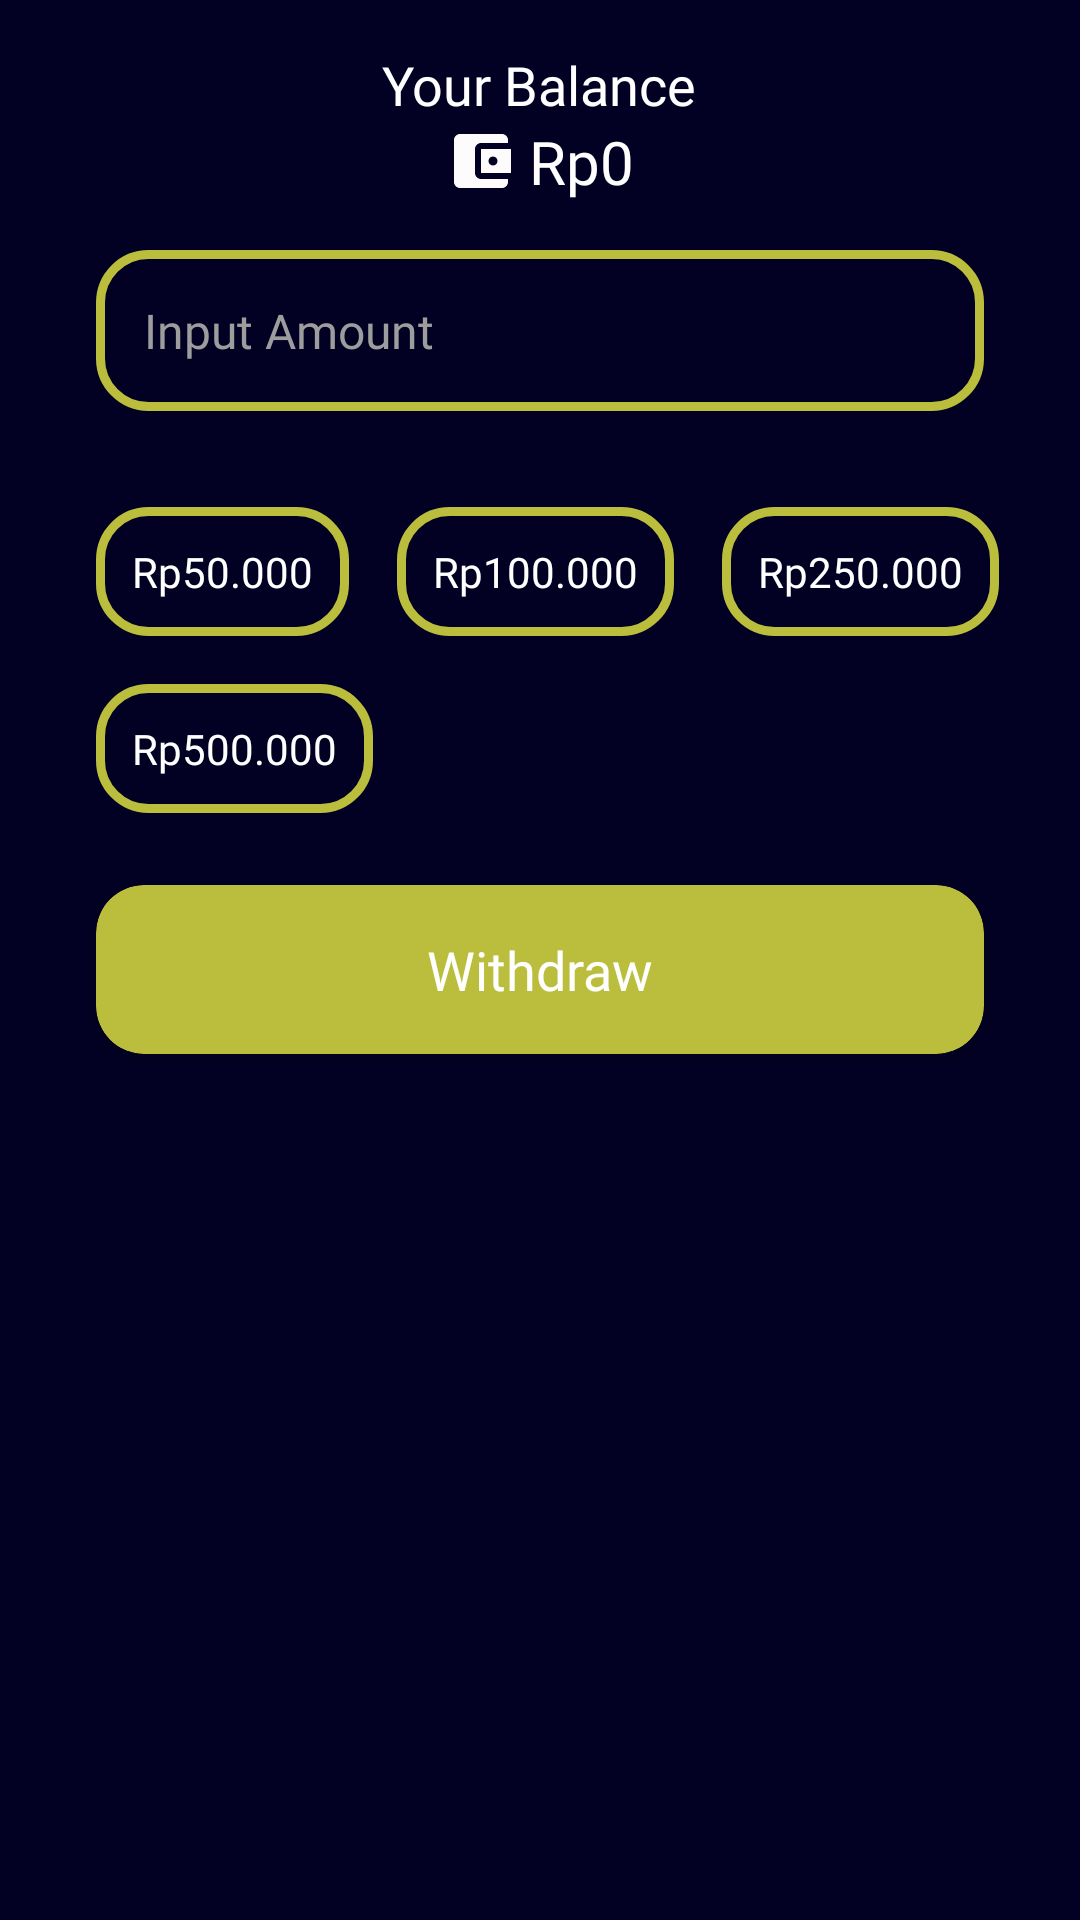

The Android layout XML behind this screen, and the referenced resources:
<!-- AndroidManifest.xml: application theme Theme.MovieCompfest -->
<!-- res/layout/activity_add_balance.xml -->
<?xml version="1.0" encoding="utf-8"?>
<RelativeLayout xmlns:android="http://schemas.android.com/apk/res/android"
    xmlns:app="http://schemas.android.com/apk/res-auto"
    xmlns:tools="http://schemas.android.com/tools"
    android:layout_width="match_parent"
    android:layout_height="match_parent"
    android:background="@color/bg_layout"
    android:padding="16dp"
    tools:context=".view.impl.AddBalanceActivity">

    <TextView
        android:id="@+id/tx"
        android:layout_width="wrap_content"
        android:layout_height="wrap_content"
        android:text="@string/your_balance"
        android:fontFamily="@font/product_sans_regular"
        android:textColor="@color/white"
        android:layout_centerHorizontal="true"
        android:textSize="18sp"/>

    <TextView
        android:id="@+id/current_balance"
        android:layout_width="wrap_content"
        android:layout_height="wrap_content"
        android:text="Rp0"
        android:drawablePadding="4dp"
        android:fontFamily="@font/product_sans_bold"
        android:textColor="@color/white"
        android:layout_centerHorizontal="true"
        android:textSize="20sp"
        android:layout_below="@id/tx"
        app:drawableStartCompat="@drawable/ic_balance_wallet" />

    <EditText
        android:id="@+id/et_balance"
        android:layout_width="match_parent"
        android:layout_height="wrap_content"
        android:hint="@string/input_amount"
        android:background="@drawable/textfield_shape"
        android:padding="16dp"
        android:layout_below="@id/current_balance"
        android:layout_margin="16dp"
        android:textColor="@color/white"
        android:textColorHint="@color/text_hint"
        android:textSize="16sp"
        android:inputType="numberDecimal"
        android:fontFamily="@font/product_sans_regular"
        android:layout_marginTop="24dp"/>

    <TextView
        android:id="@+id/wd50"
        android:layout_width="wrap_content"
        android:layout_height="wrap_content"
        android:text="Rp50.000"
        android:textColor="@color/white"
        android:fontFamily="@font/product_sans_regular"
        android:background="@drawable/textfield_shape"
        android:padding="12dp"
        android:layout_below="@id/et_balance"
        android:layout_marginTop="16dp"
        android:layout_marginStart="16dp"/>

    <TextView
        android:id="@+id/wd100"
        android:layout_width="wrap_content"
        android:layout_height="wrap_content"
        android:text="Rp100.000"
        android:textColor="@color/white"
        android:fontFamily="@font/product_sans_regular"
        android:background="@drawable/textfield_shape"
        android:padding="12dp"
        android:layout_below="@id/et_balance"
        android:layout_toEndOf="@id/wd50"
        android:layout_marginTop="16dp"
        android:layout_marginStart="16dp"/>

    <TextView
        android:id="@+id/wd250"
        android:layout_width="wrap_content"
        android:layout_height="wrap_content"
        android:text="Rp250.000"
        android:textColor="@color/white"
        android:fontFamily="@font/product_sans_regular"
        android:background="@drawable/textfield_shape"
        android:padding="12dp"
        android:layout_below="@id/et_balance"
        android:layout_toEndOf="@id/wd100"
        android:layout_marginTop="16dp"
        android:layout_marginStart="16dp"/>

    <TextView
        android:id="@+id/wd500"
        android:layout_width="wrap_content"
        android:layout_height="wrap_content"
        android:text="Rp500.000"
        android:textColor="@color/white"
        android:fontFamily="@font/product_sans_regular"
        android:background="@drawable/textfield_shape"
        android:padding="12dp"
        android:layout_below="@id/wd50"
        android:layout_marginTop="16dp"
        android:layout_marginStart="16dp"/>

    <androidx.cardview.widget.CardView
        android:id="@+id/btn_withdraw"
        android:layout_width="match_parent"
        android:layout_height="wrap_content"
        android:layout_marginStart="16dp"
        android:layout_marginEnd="16dp"
        android:layout_marginTop="24dp"
        android:clickable="true"
        android:focusable="true"
        android:layout_below="@id/wd500"
        android:foreground="?attr/selectableItemBackground"
        app:cardBackgroundColor="@color/primary"
        app:cardCornerRadius="16dp">

        <TextView
            android:layout_width="wrap_content"
            android:layout_height="wrap_content"
            android:text="@string/withdraw"
            android:fontFamily="@font/product_sans_regular"
            android:layout_gravity="center_horizontal"
            android:textColor="@color/white"
            android:textSize="18sp"
            android:padding="16dp"/>
    </androidx.cardview.widget.CardView>

</RelativeLayout>
<!-- resources referenced by this layout -->
<resources>
  <color name="bg_layout">#020123</color>
  <color name="primary">#BBBE3D</color>
  <color name="text_hint">#9E9D9D</color>
  <color name="white">#FFFFFFFF</color>
  <!-- drawable ic_balance_wallet (drawable) -->
  <vector android:height="24dp" android:tint="#FDFBFB"
      android:viewportHeight="24" android:viewportWidth="24"
      android:width="24dp" xmlns:android="http://schemas.android.com/apk/res/android">
      <path android:fillColor="@android:color/white" android:pathData="M21,18v1c0,1.1 -0.9,2 -2,2L5,21c-1.11,0 -2,-0.9 -2,-2L3,5c0,-1.1 0.89,-2 2,-2h14c1.1,0 2,0.9 2,2v1h-9c-1.11,0 -2,0.9 -2,2v8c0,1.1 0.89,2 2,2h9zM12,16h10L22,8L12,8v8zM16,13.5c-0.83,0 -1.5,-0.67 -1.5,-1.5s0.67,-1.5 1.5,-1.5 1.5,0.67 1.5,1.5 -0.67,1.5 -1.5,1.5z"/>
  </vector>
  <!-- drawable textfield_shape (drawable) -->
  <?xml version="1.0" encoding="utf-8"?>
  <shape xmlns:android="http://schemas.android.com/apk/res/android"
      android:shape="rectangle">
  
      <stroke android:color="@color/primary" android:width="3dp"/>
      <corners android:radius="16dp"/>
  
  </shape>
  <string name="input_amount">Input Amount</string>
  <string name="withdraw">Withdraw</string>
  <string name="your_balance">Your Balance</string>
  <style name="Theme.MovieCompfest" parent="Theme.MaterialComponents.DayNight.NoActionBar">
          
          <item name="colorPrimary">@color/purple_500</item>
          <item name="colorPrimaryVariant">@color/purple_700</item>
          <item name="colorOnPrimary">@color/white</item>
          
          <item name="colorSecondary">@color/teal_200</item>
          <item name="colorSecondaryVariant">@color/teal_700</item>
          <item name="colorOnSecondary">@color/black</item>
          
          <item name="android:statusBarColor">?attr/colorPrimaryVariant</item>
          
      </style>
  <color name="purple_500">#FF6200EE</color>
  <color name="purple_700">#FF3700B3</color>
  <color name="teal_200">#FF03DAC5</color>
  <color name="teal_700">#FF018786</color>
  <color name="black">#FF000000</color>
</resources>
